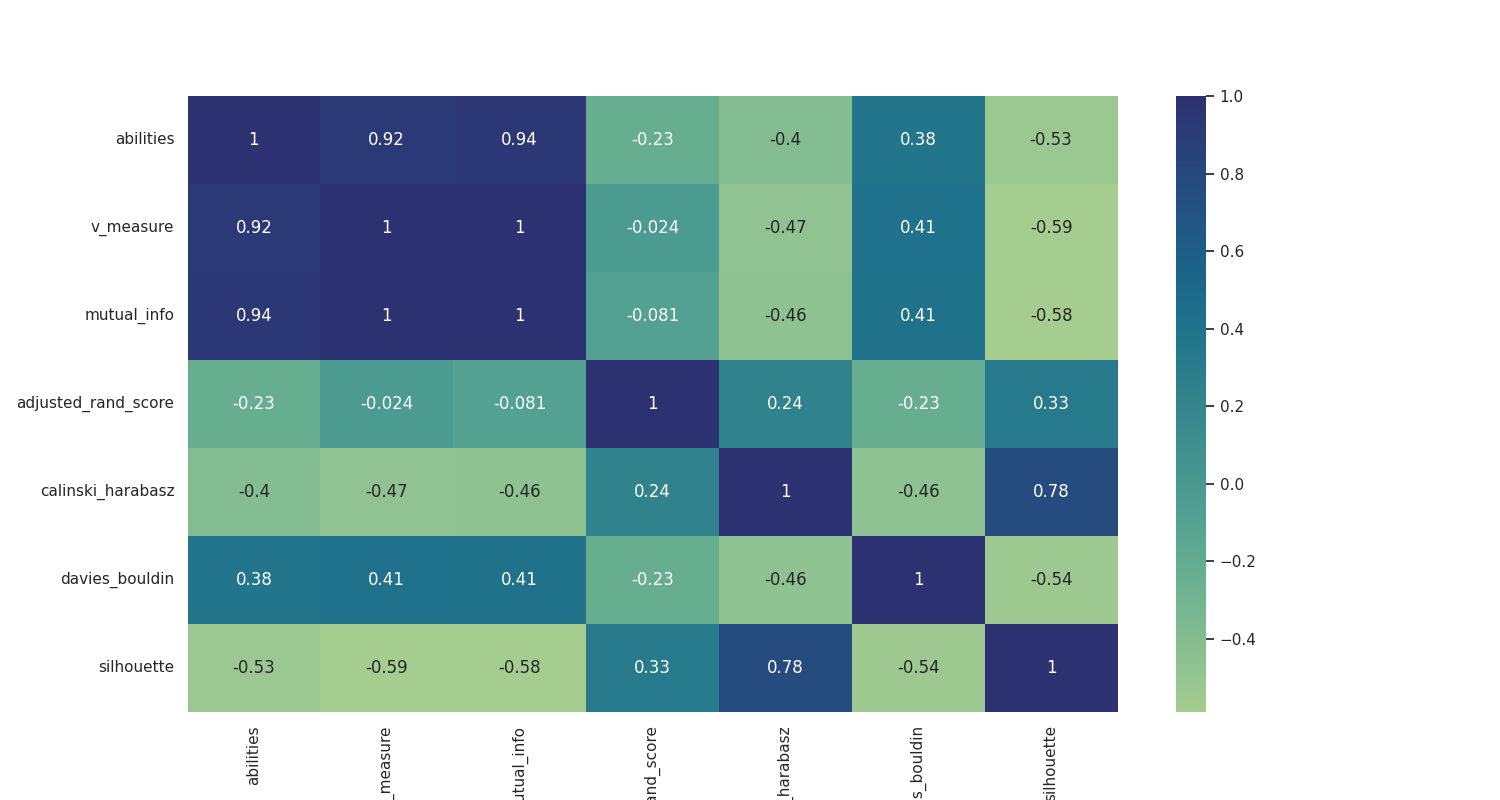

Source data for this figure (header and first rows):
, abilities, v_measure, mutual_info, adjusted_rand_score, calinski_harabasz, davies_bouldin, silhouette
abilities, 1.0, 0.9227, 0.9427, -0.2294, -0.3963, 0.3775, -0.531
v_measure, 0.9227, 1.0, 0.9954, -0.02356, -0.4663, 0.4112, -0.5887
mutual_info, 0.9427, 0.9954, 1.0, -0.08059, -0.4623, 0.4098, -0.5839
adjusted_rand_score, -0.2294, -0.02356, -0.08059, 1.0, 0.241, -0.2341, 0.3272
calinski_harabasz, -0.3963, -0.4663, -0.4623, 0.241, 1.0, -0.4643, 0.7755
davies_bouldin, 0.3775, 0.4112, 0.4098, -0.2341, -0.4643, 1.0, -0.5412
silhouette, -0.531, -0.5887, -0.5839, 0.3272, 0.7755, -0.5412, 1.0
